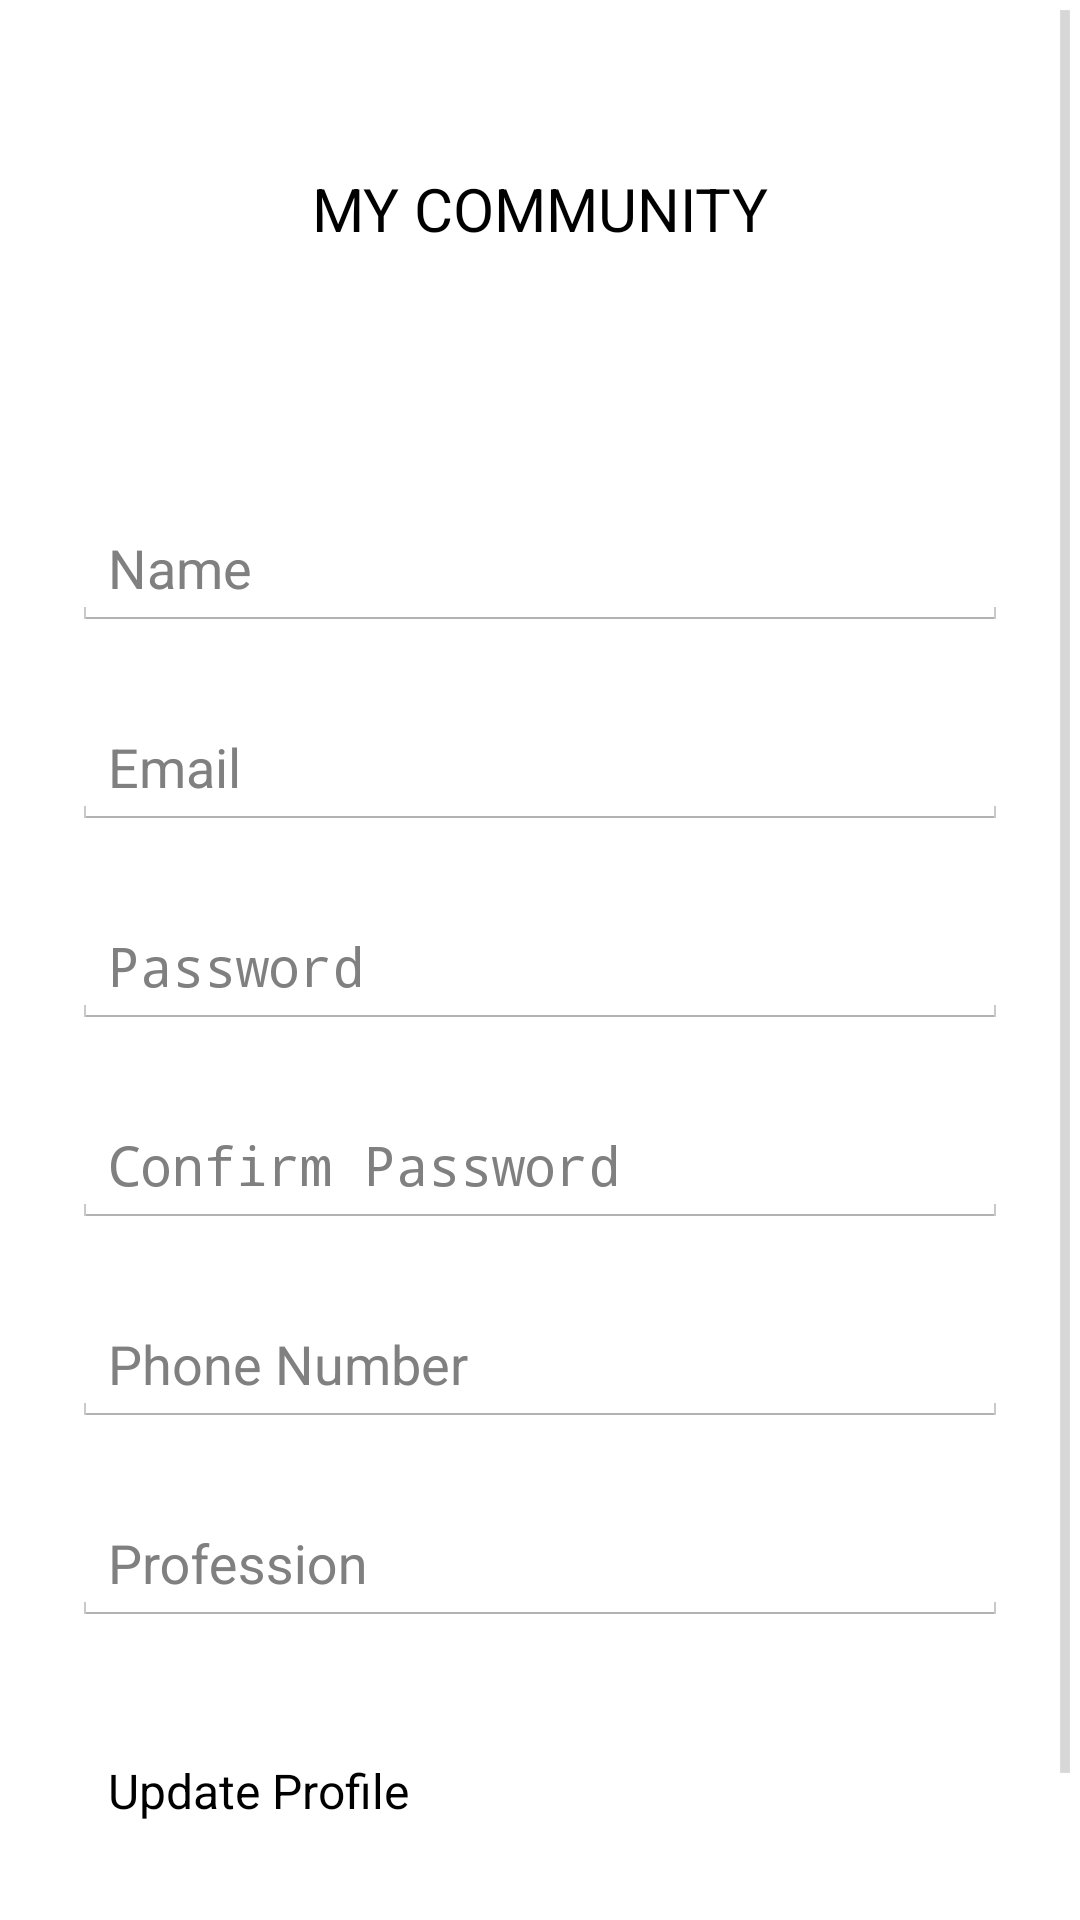

Android layout source for this screen:
<!-- AndroidManifest.xml: application theme AppTheme -->
<!-- res/layout/activity_update.xml -->
<?xml version="1.0" encoding="utf-8"?>
<ScrollView
    xmlns:android="http://schemas.android.com/apk/res/android"
    android:layout_width="fill_parent"
    android:layout_height="fill_parent"
    android:fitsSystemWindows="true">

    <LinearLayout
        android:orientation="vertical"
        android:layout_width="match_parent"
        android:layout_height="wrap_content"
        android:paddingTop="56dp"
        android:paddingLeft="24dp"
        android:paddingRight="24dp">

        <TextView
            android:layout_height="72dp"
            android:layout_marginBottom="24dp"
            android:layout_width="wrap_content"
            android:textAppearance="?android:attr/textAppearanceMedium"
            android:text="MY COMMUNITY"
            android:textSize="20dp"
            android:id="@+id/textView"
            android:layout_gravity="center_horizontal" />

        
        <android.support.design.widget.TextInputLayout
            android:layout_width="match_parent"
            android:layout_height="wrap_content"
            android:layout_marginTop="8dp"
            android:layout_marginBottom="8dp">
            <EditText
                android:text=""
                android:id="@+id/update_names"
                android:layout_width="match_parent"
                android:layout_height="wrap_content"
                android:inputType="textCapWords"
                android:hint="Name" />
        </android.support.design.widget.TextInputLayout>

        
        <android.support.design.widget.TextInputLayout
            android:layout_width="match_parent"
            android:layout_height="wrap_content"
            android:layout_marginTop="8dp"
            android:layout_marginBottom="8dp">
            <EditText android:id="@+id/update_email"
                android:text=""
                android:layout_width="match_parent"
                android:layout_height="wrap_content"
                android:inputType="textEmailAddress"
                android:hint="Email" />
        </android.support.design.widget.TextInputLayout>

        
        <android.support.design.widget.TextInputLayout
            android:layout_width="match_parent"
            android:layout_height="wrap_content"
            android:layout_marginTop="8dp"
            android:layout_marginBottom="8dp">
            <EditText
                android:text=""
                android:id="@+id/update_password"
                android:layout_width="match_parent"
                android:layout_height="wrap_content"
                android:inputType="textPassword"
                android:hint="Password"/>
        </android.support.design.widget.TextInputLayout>

        
        <android.support.design.widget.TextInputLayout
            android:layout_width="match_parent"
            android:layout_height="wrap_content"
            android:layout_marginTop="8dp"
            android:layout_marginBottom="8dp">
            <EditText
                android:text=""
                android:id="@+id/update_cpassword"
                android:layout_width="match_parent"
                android:layout_height="wrap_content"
                android:inputType="textPassword"
                android:hint="Confirm Password"/>
        </android.support.design.widget.TextInputLayout>

        
        <android.support.design.widget.TextInputLayout
            android:layout_width="match_parent"
            android:layout_height="wrap_content"
            android:layout_marginTop="8dp"
            android:layout_marginBottom="8dp">
            <EditText
                android:text=""
                android:id="@+id/update_phone"
                android:layout_width="match_parent"
                android:layout_height="wrap_content"
                android:inputType="text"
                android:hint="Phone Number"/>
        </android.support.design.widget.TextInputLayout>

        
        <android.support.design.widget.TextInputLayout
            android:layout_width="match_parent"
            android:layout_height="wrap_content"
            android:layout_marginTop="8dp"
            android:layout_marginBottom="8dp">
            <EditText
                android:text=""
                android:id="@+id/update_profession"
                android:layout_width="match_parent"
                android:layout_height="wrap_content"
                android:inputType="text"
                android:hint="Profession"/>
        </android.support.design.widget.TextInputLayout>
        
        <android.support.v7.widget.AppCompatButton
            android:id="@+id/btn_update"
            android:layout_width="fill_parent"
            android:layout_height="wrap_content"
            android:layout_marginTop="24dp"
            android:layout_marginBottom="24dp"
            android:padding="12dp"
            android:text="Update Profile"/>

        <TextView android:id="@+id/link_mainPage"
            android:layout_width="fill_parent"
            android:layout_height="wrap_content"
            android:layout_marginBottom="24dp"
            android:text="Main Page"
            android:gravity="center"
            android:textSize="16dip"/>

    </LinearLayout>
</ScrollView>
<!-- resources referenced by this layout -->
<resources>
  <style name="AppTheme" parent="android:Theme.Holo.Light">
          
          <item name="colorPrimary">@color/colorPrimary</item>
          <item name="colorPrimaryDark">@color/colorPrimaryDark</item>
          <item name="colorAccent">@color/colorAccent</item>
      </style>
  <color name="colorPrimary">#0475ba</color>
  <color name="colorPrimaryDark">#fb08060b</color>colorTertiary
  <color name="colorAccent">#FF4081</color>
</resources>
